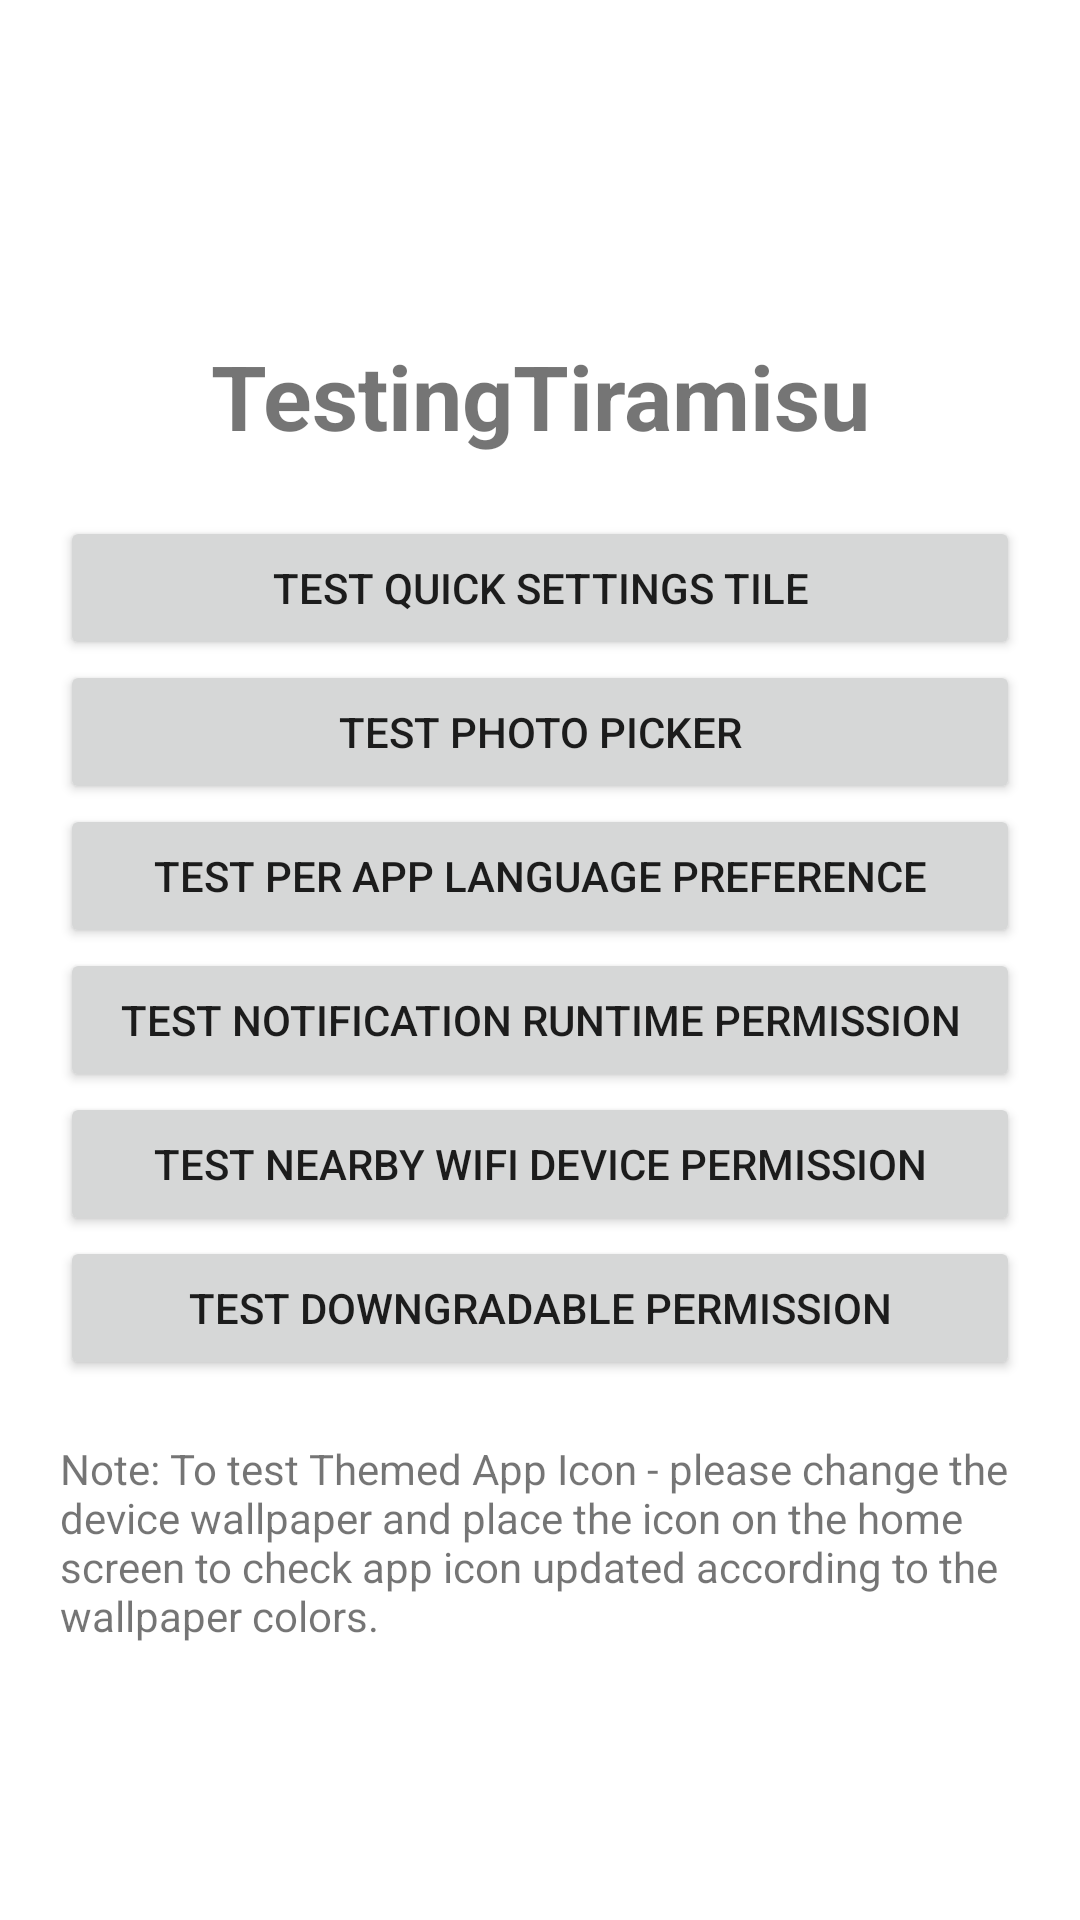

Reconstruct the res/layout file that produces this screen, plus the resources it refers to.
<!-- AndroidManifest.xml: application theme Theme.TestingTiramisu -->
<!-- res/layout/activity_main.xml -->
<?xml version="1.0" encoding="utf-8"?>
<LinearLayout xmlns:android="http://schemas.android.com/apk/res/android"
    xmlns:tools="http://schemas.android.com/tools"
    android:layout_width="match_parent"
    android:layout_height="match_parent"
    android:gravity="center"
    android:orientation="vertical"
    android:paddingHorizontal="20dp"
    tools:context=".MainActivity">

    <TextView
        android:layout_width="match_parent"
        android:layout_height="wrap_content"
        android:layout_marginVertical="20dp"
        android:gravity="center"
        android:text="@string/app_name"
        android:textSize="30sp"
        android:textStyle="bold" />

    <Button
        android:id="@+id/btnQuickSettingsTile"
        android:layout_width="match_parent"
        android:layout_height="wrap_content"
        android:text="Test Quick Settings Tile" />

    <Button
        android:id="@+id/btnPhotoPicker"
        android:layout_width="match_parent"
        android:layout_height="wrap_content"
        android:text="Test Photo Picker" />

    <Button
        android:id="@+id/btnPerAppLanguage"
        android:layout_width="match_parent"
        android:layout_height="wrap_content"
        android:text="Test Per App Language Preference" />

    <Button
        android:id="@+id/btnNotificationRuntimePermission"
        android:layout_width="match_parent"
        android:layout_height="wrap_content"
        android:text="Test Notification Runtime Permission" />

    <Button
        android:id="@+id/btnNearByWifiDevicePermission"
        android:layout_width="match_parent"
        android:layout_height="wrap_content"
        android:text="Test Nearby Wifi Device Permission" />

    <Button
        android:id="@+id/btnDowngradablePermission"
        android:layout_width="match_parent"
        android:layout_height="wrap_content"
        android:text="Test Downgradable Permission" />

    <TextView
        android:layout_width="match_parent"
        android:layout_height="wrap_content"
        android:layout_marginTop="20dp"
        android:text="Note: To test Themed App Icon - please change the device wallpaper and place the icon on the home screen to check app icon updated according to the wallpaper colors." />


</LinearLayout>
<!-- resources referenced by this layout -->
<resources>
  <string name="app_name">TestingTiramisu</string>
  <style name="Theme.TestingTiramisu" parent="Theme.MaterialComponents.DayNight.DarkActionBar">
          
          <item name="colorPrimary">@color/purple_500</item>
          <item name="colorPrimaryVariant">@color/purple_700</item>
          <item name="colorOnPrimary">@color/white</item>
          
          <item name="colorSecondary">@color/teal_200</item>
          <item name="colorSecondaryVariant">@color/teal_700</item>
          <item name="colorOnSecondary">@color/black</item>
          
          <item name="android:statusBarColor" tools:targetApi="l">?attr/colorPrimaryVariant</item>
          
      </style>
  <!-- not gathered from this repository: default colours our renderer supplied (Android Studio template values) -->
  <color name="purple_500">#FF6200EE</color>
  <color name="purple_700">#FF3700B3</color>
  <color name="teal_200">#FF03DAC5</color>
  <color name="teal_700">#FF018786</color>
  <color name="black">#FF000000</color>
  <color name="white">#FFFFFFFF</color>
</resources>
